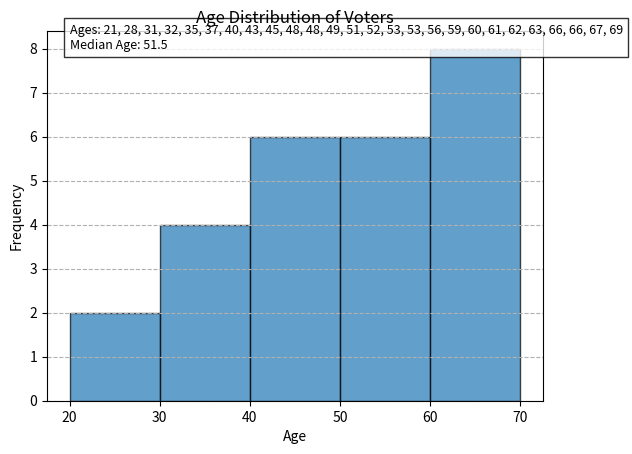

Write Python code to recreate this figure.
'''requarement :
 In a survey, 26 voters were asked their ages. The results are shown below. Construct a histogram to represent the
 data (with 5 classes beginning with a lower class limit of 20 and a class width of 10). What is the approximate age
 at the center?
 43 56 28 63 67 66 52 48 37 51 40 60 62 
66 45 21 35 49 32 53 61 53 69 31 48 59

'''
import matplotlib.pyplot as plt

# Data
ages = [43, 56, 28, 63, 67, 66, 52, 48, 37, 51, 40, 60, 62,
        66, 45, 21, 35, 49, 32, 53, 61, 53, 69, 31, 48, 59]
bins = [20, 30, 40, 50, 60, 70]

# Create the histogram
plt.hist(ages, bins=bins, edgecolor='black', alpha=0.7)
plt.grid(axis='y', linestyle='--')
plt.xlabel('Age')
plt.ylabel('Frequency')
plt.title('Age Distribution of Voters')

# Calculate the median (approximate age at the center)
sorted_ages = sorted(ages)
median_age = (sorted_ages[len(sorted_ages)//2 - 1] + sorted_ages[len(sorted_ages)//2]) / 2

# Add a label with all data and the median age
data_label = f"Ages: {', '.join(map(str, sorted_ages))}\nMedian Age: {median_age:.1f}"
plt.text(20, 8, data_label, fontsize=9, bbox=dict(facecolor='white', alpha=0.8))

# Show the plot
plt.show()